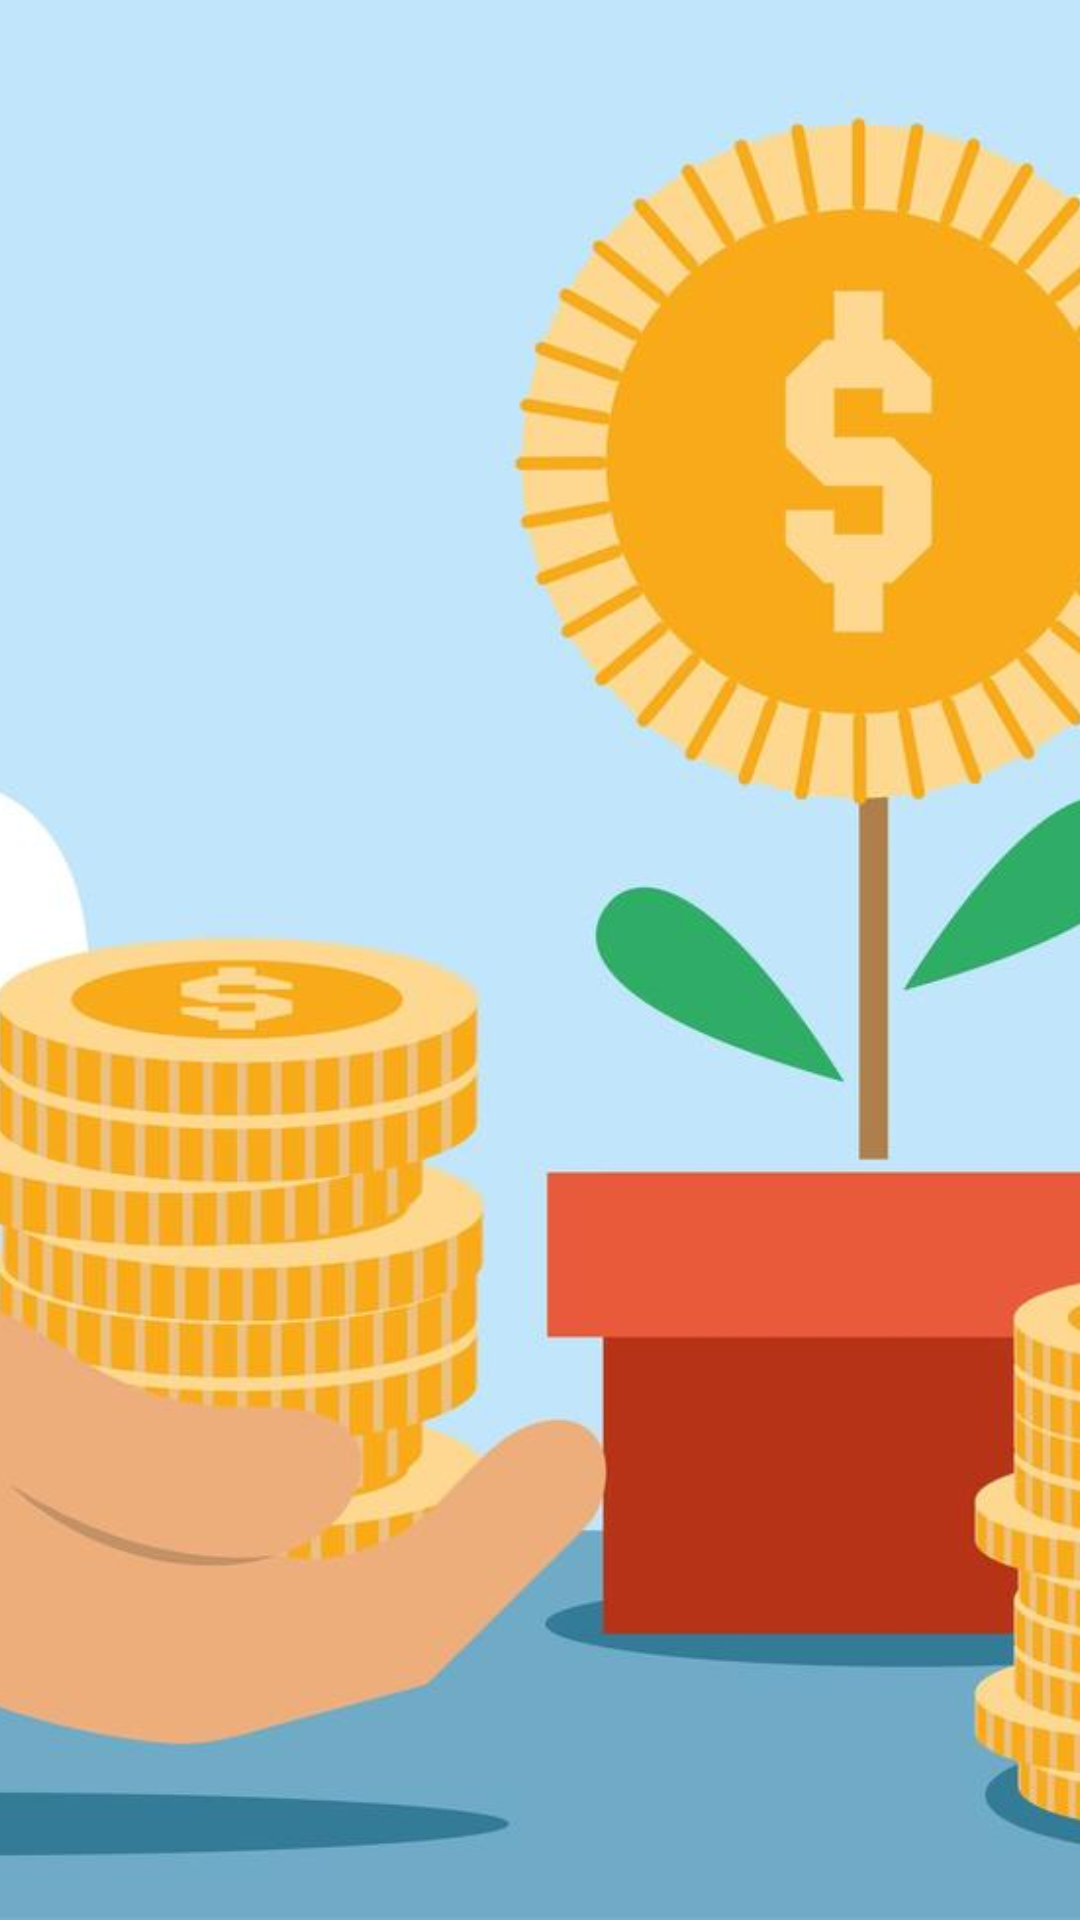

Produce the Android XML layout that renders to this screen, including the resource entries it uses.
<!-- AndroidManifest.xml: application theme Theme.ManagementPayment -->
<!-- res/layout/fragment_home.xml -->
<?xml version="1.0" encoding="utf-8"?>
<androidx.constraintlayout.widget.ConstraintLayout xmlns:android="http://schemas.android.com/apk/res/android"
    xmlns:app="http://schemas.android.com/apk/res-auto"
    xmlns:tools="http://schemas.android.com/tools"
    android:layout_width="match_parent"
    android:layout_height="match_parent"
    tools:context=".ui.home.HomeFragment">

    <FrameLayout
        android:id="@+id/frameLayout"
        android:layout_width="match_parent"
        android:layout_height="wrap_content"
        tools:ignore="MissingConstraints">

        <ImageView
            android:id="@+id/imageView"
            android:layout_width="wrap_content"
            android:layout_height="wrap_content"
            android:scaleType="centerCrop"
            app:srcCompat="@drawable/payment_and_finance"
            tools:ignore="ContentDescription,ImageContrastCheck" />
    </FrameLayout>

</androidx.constraintlayout.widget.ConstraintLayout>
<!-- resources referenced by this layout -->
<resources>
  <!-- drawable payment_and_finance: jpg bitmap (drawable, 49756 bytes) -->
  <style name="Theme.ManagementPayment" parent="Base.Theme.ManagementPayment" />
  <style name="Base.Theme.ManagementPayment" parent="Theme.Material3.DayNight.NoActionBar">
          
          
      </style>
</resources>
